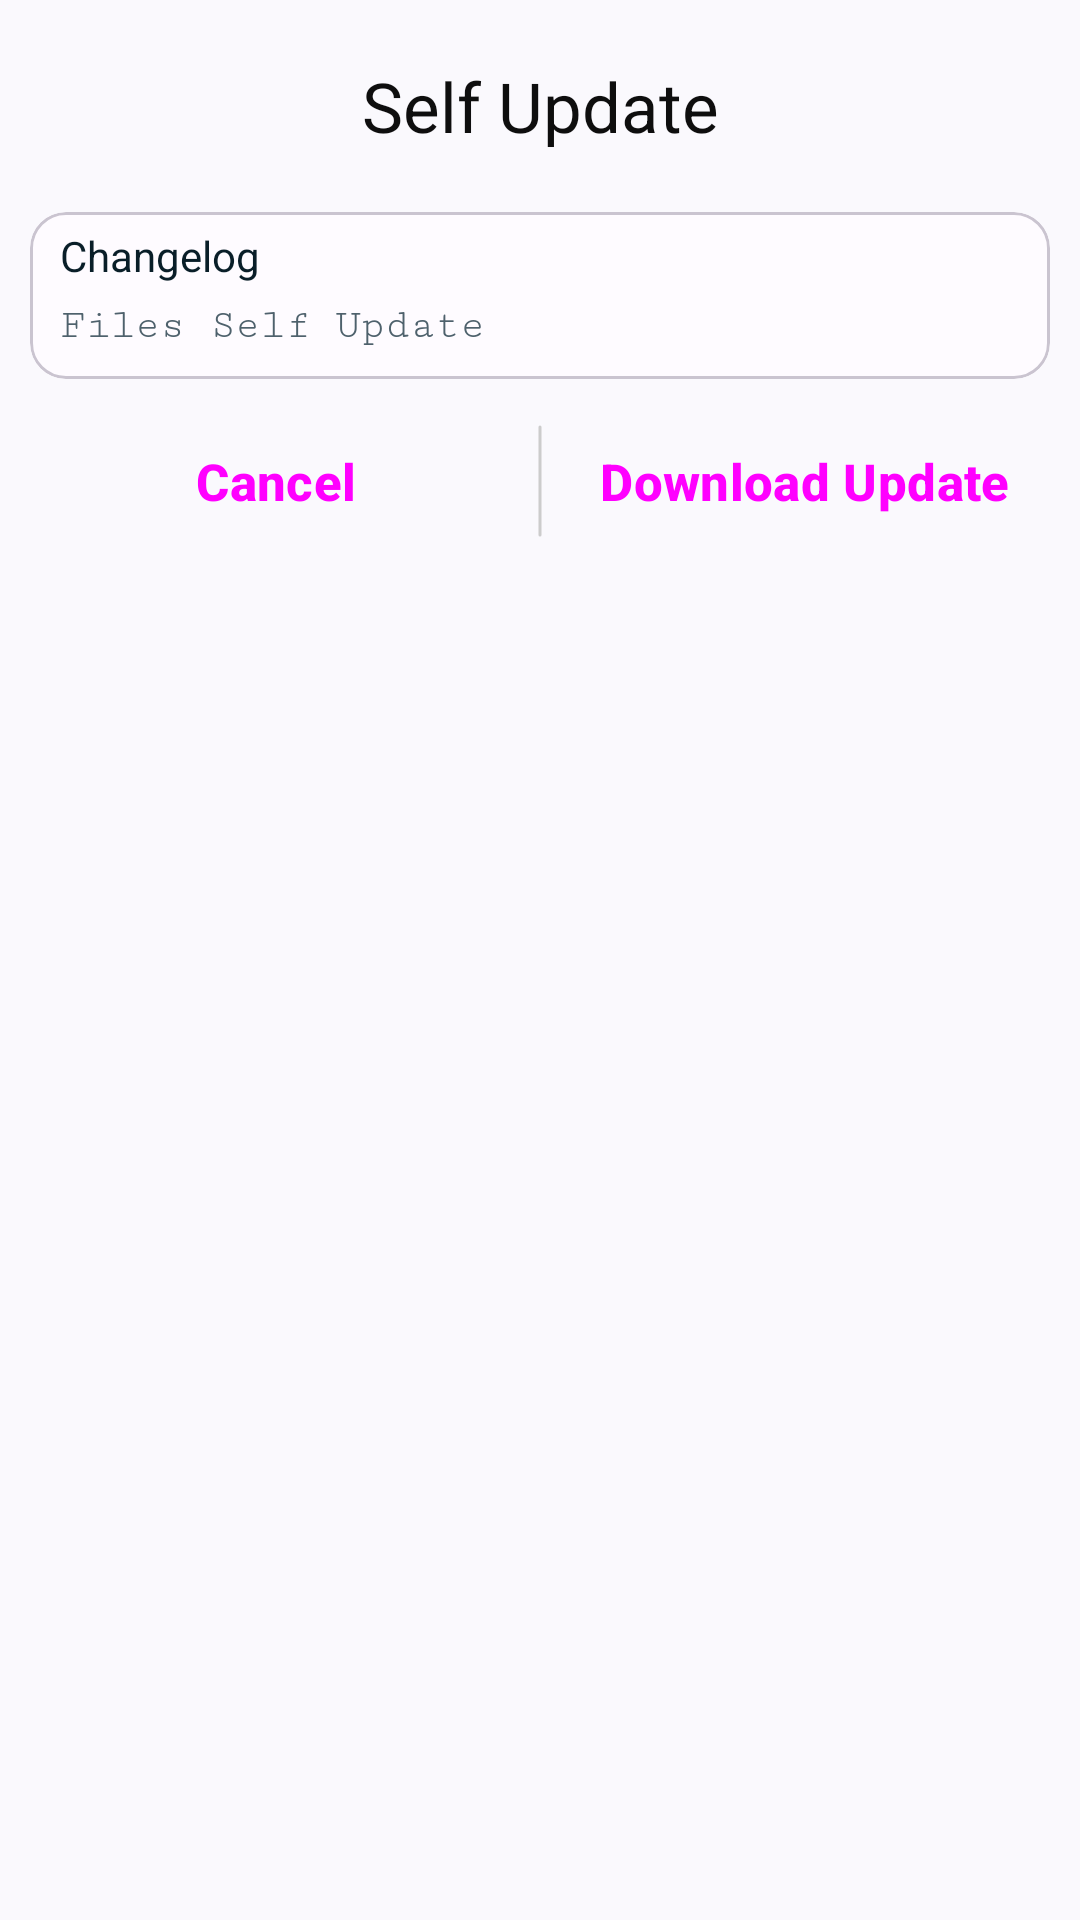

Here is an Android app screen rendered from its layout file. Give the layout XML and the strings, colors and styles it references.
<!-- AndroidManifest.xml: application theme Theme.Files -->
<!-- res/layout/sheet_self_update.xml -->
<?xml version="1.0" encoding="utf-8"?>
<LinearLayout xmlns:android="http://schemas.android.com/apk/res/android"
    android:layout_width="match_parent"
    android:layout_height="wrap_content"
    android:backgroundTint="@color/primary_container"
    android:padding="5dp"
    android:orientation="vertical">

    <TextView
        android:layout_width="match_parent"
        android:layout_height="wrap_content"
        android:text="@string/title_self_update"
        android:gravity="center"
        android:textSize="23sp"
        android:layout_margin="15dp"
        />

    <com.google.android.material.card.MaterialCardView
        android:layout_width="match_parent"
        android:layout_height="wrap_content"
        android:background="@color/secondary_container"
        android:layout_margin="5dp">

        <TextView
            android:id="@+id/changelog_title"
            android:layout_width="match_parent"
            android:layout_height="wrap_content"
            android:text="@string/title_changelog"
            android:textColor="@color/on_secondary_container"
            android:paddingTop="5dp"
            android:paddingStart="10dp"
            android:paddingEnd="10dp" />

        <TextView
            android:id="@+id/changelog"
            android:layout_width="match_parent"
            android:layout_height="wrap_content"
            android:paddingTop="30dp"
            android:paddingStart="10dp"
            android:paddingEnd="10dp"
            android:paddingBottom="10dp"
            android:text="@string/title_files_self_update"
            android:textColor="@color/secondary"
            android:fontFamily="serif-monospace"
            android:background="@color/transparent"/>

    </com.google.android.material.card.MaterialCardView>

    <LinearLayout
        android:layout_width="match_parent"
        android:layout_height="wrap_content"
        android:orientation="horizontal"
        android:layout_margin="5dp">

        <Button
            android:id="@+id/btn_cancel"
            android:layout_weight="1"
            android:layout_width="0dp"
            android:layout_height="wrap_content"
            android:text="@string/cancel"
            android:padding="8dp"
            android:textSize="17sp"
            android:textStyle="bold"
            style="@style/Widget.Material3.Button.TextButton"
            />

        <androidx.appcompat.widget.LinearLayoutCompat
            android:layout_width="2dp"
            android:layout_height="match_parent"
            android:background="@drawable/round_only"
            android:backgroundTint="@color/divider"
            android:layout_margin="5dp"
            android:paddingTop="2dp"
            />

        <Button
            android:id="@+id/btn_confirm"
            android:layout_weight="1"
            android:layout_width="0dp"
            android:layout_height="wrap_content"
            android:text="@string/download_update"
            android:padding="8dp"
            android:textSize="17sp"
            android:textStyle="bold"
            style="@style/Widget.Material3.Button.TextButton"
            />

    </LinearLayout>

</LinearLayout>
<!-- resources referenced by this layout -->
<resources>
  <color name="divider">#CCCCCC</color>
  <color name="on_secondary_container">#091E28</color>
  <color name="primary_container">#C1E8FF</color>
  <color name="secondary">#4E616C</color>
  <color name="secondary_container">#D1E5F4</color>
  <color name="transparent">#00000000</color>
  <!-- drawable round_only (drawable) -->
  <?xml version="1.0" encoding="utf-8"?>
  <selector xmlns:android="http://schemas.android.com/apk/res/android">
      <item android:state_pressed="true" >
          <shape
              android:shape="rectangle" >
              <corners android:radius="25dp" />
              <stroke android:width="1dp" android:color="@color/transparent" />
          </shape>
      </item>
      <item android:state_selected="true" >
          <shape
              android:shape="rectangle" >
              <corners android:radius="25dp" />
              <stroke android:width="1dp" android:color="@color/app_theme" />
          </shape>
      </item>
      <item >
          <shape android:shape="rectangle"  >
              <corners android:radius="25dp" />
              <stroke android:width="1dp" android:color="@color/transparent" />
          </shape>
      </item>
  </selector>
  <string name="cancel">Cancel</string>
  <string name="download_update">Download Update</string>
  <string name="title_changelog">Changelog</string>
  <string name="title_files_self_update">Files Self Update</string>
  <string name="title_self_update">Self Update</string>
  <color name="app_theme">#00668B</color>
  <color name="primary">?attr/colorPrimary</color>
  <color name="on_primary">#F9FCFF</color>
  <color name="on_primary_container">#001E2C</color>
  <color name="on_secondary">#F9FCFF</color>
  <color name="tertiary">#605A7C</color>
  <color name="on_tertiary">#FFFBFF</color>
  <color name="tertiary_container">#E6DEFF</color>
  <color name="on_tertiary_container">#1D1736</color>
  <color name="error">#BA1A1A</color>
  <color name="error_container">#FFDAD6</color>
  <color name="on_error">#FFFFFF</color>
  <color name="on_error_container">#410002</color>
  <color name="background">#F9FCFF</color>
  <color name="on_background">#1B1B1F</color>
  <color name="surface">#F9FCFF</color>
  <color name="on_surface">#1B1B1F</color>
  <color name="surface_variant">#E8F3F8</color>
  <color name="on_surface_variant">#44464F</color>
  <color name="outline">#757780</color>
  <color name="inverse_on_surface">#F2F0F4</color>
  <color name="inverse_surface">#303034</color>
  <color name="inverse_primary">#76D1FF</color>
  <color name="text">#0E0E0E</color>
</resources>
